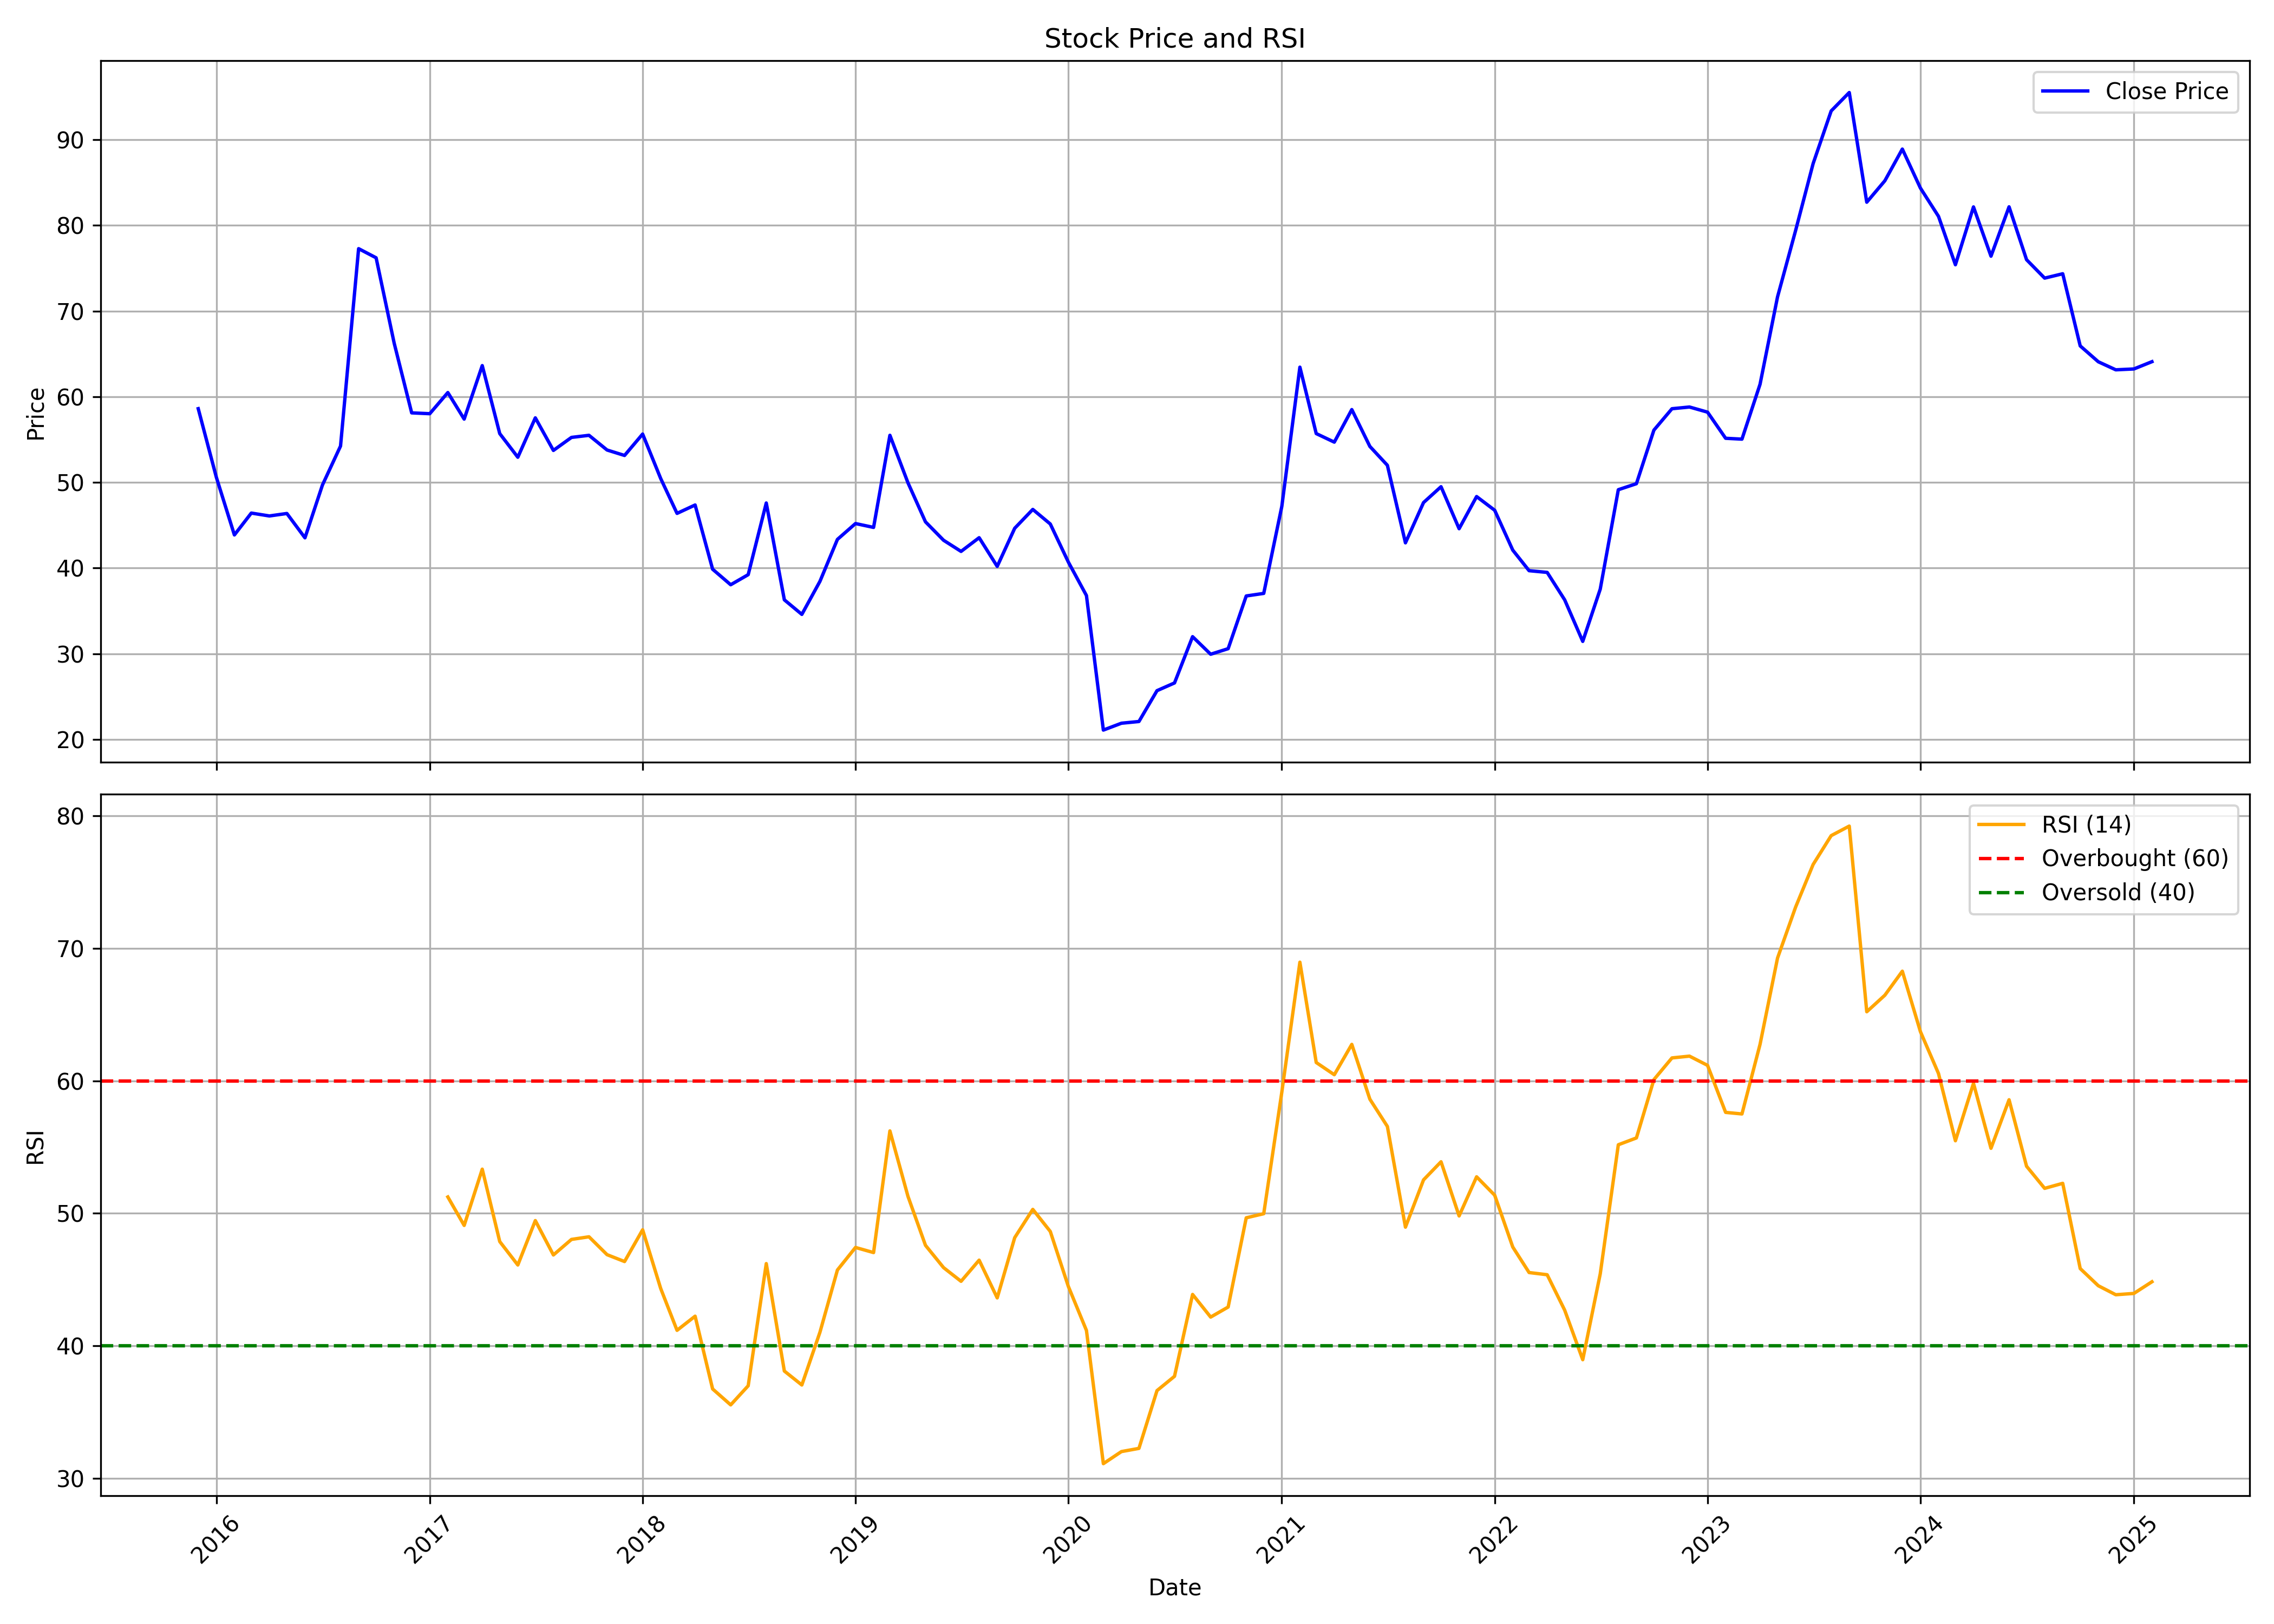

The table this chart was drawn from, first rows:
, date, symbol, open, high, low, close, volume, rsi
0, 2015-12-01, IDFCFIRSTB, 57.31, 60.1, 52.06, 58.61, 62266317, 
1, 2016-01-01, IDFCFIRSTB, 59.14, 59.14, 41.51, 50.61, 70044463, 
2, 2016-02-01, IDFCFIRSTB, 51, 56.58, 43.34, 43.87, 48947723, 
3, 2016-03-01, IDFCFIRSTB, 44.3, 49.17, 42.28, 46.42, 81524514, 
4, 2016-04-01, IDFCFIRSTB, 46.42, 53.07, 45.07, 46.09, 68429753, 
5, 2016-05-01, IDFCFIRSTB, 46.13, 48.54, 44.3, 46.38, 100047080, 
6, 2016-06-01, IDFCFIRSTB, 46.33, 46.66, 42.38, 43.53, 41829099, 
7, 2016-07-01, IDFCFIRSTB, 43.87, 53.36, 43.49, 49.7, 145468114, 
8, 2016-08-01, IDFCFIRSTB, 50.71, 54.97, 46.5, 54.24, 110442490, 
9, 2016-09-01, IDFCFIRSTB, 54.58, 80.71, 54.34, 77.28, 266352422, 
10, 2016-10-01, IDFCFIRSTB, 78.68, 78.83, 70.45, 76.21, 211884840, 
11, 2016-11-01, IDFCFIRSTB, 77.47, 77.57, 63.05, 66.25, 482366469, 
12, 2016-12-01, IDFCFIRSTB, 66.87, 67.6, 53.57, 58.12, 179495586, 
13, 2017-01-01, IDFCFIRSTB, 58.79, 63.78, 57.58, 58.02, 142347766, 
14, 2017-02-01, IDFCFIRSTB, 58.07, 62.04, 57.68, 60.49, 163141106, 51.23
15, 2017-03-01, IDFCFIRSTB, 60.68, 61.02, 57, 57.39, 152530411, 49.09
16, 2017-04-01, IDFCFIRSTB, 57.58, 64.79, 56.08, 63.63, 275733836, 53.33
17, 2017-05-01, IDFCFIRSTB, 63.63, 64.84, 54.49, 55.7, 239635968, 47.87
18, 2017-06-01, IDFCFIRSTB, 55.7, 57.68, 52.79, 52.94, 136392661, 46.1
19, 2017-07-01, IDFCFIRSTB, 53.08, 64.26, 52.79, 57.53, 328226858, 49.45
20, 2017-08-01, IDFCFIRSTB, 58.83, 58.88, 51.48, 53.73, 113243435, 46.85
21, 2017-09-01, IDFCFIRSTB, 54.17, 60.1, 53.88, 55.25, 144903576, 48.03
22, 2017-10-01, IDFCFIRSTB, 55.25, 59.27, 53.39, 55.5, 162011261, 48.23
23, 2017-11-01, IDFCFIRSTB, 55.79, 62.5, 52.9, 53.78, 192146810, 46.88
24, 2017-12-01, IDFCFIRSTB, 53.88, 54.86, 50.16, 53.15, 97587419, 46.36
25, 2018-01-01, IDFCFIRSTB, 53.29, 68.97, 52.66, 55.64, 501230659, 48.75
26, 2018-02-01, IDFCFIRSTB, 55.84, 55.94, 48.49, 50.45, 146180263, 44.32
27, 2018-03-01, IDFCFIRSTB, 50.35, 51.68, 46.19, 46.39, 165509606, 41.17
28, 2018-04-01, IDFCFIRSTB, 47.22, 50.01, 46.04, 47.37, 122493392, 42.23
29, 2018-05-01, IDFCFIRSTB, 47.37, 47.61, 38.6, 39.87, 367302121, 36.74
30, 2018-06-01, IDFCFIRSTB, 40.07, 43.69, 36.83, 38.06, 389945002, 35.54
31, 2018-07-01, IDFCFIRSTB, 38.26, 41.1, 35.07, 39.23, 218406479, 36.98
32, 2018-08-01, IDFCFIRSTB, 39.95, 49.55, 38.8, 47.6, 250076413, 46.2
33, 2018-09-01, IDFCFIRSTB, 47.95, 48.85, 35.8, 36.3, 198538302, 38.09
34, 2018-10-01, IDFCFIRSTB, 36.3, 38.65, 32.7, 34.6, 223900228, 37.04
35, 2018-11-01, IDFCFIRSTB, 34.75, 40.4, 34.45, 38.45, 220261053, 41.02
36, 2018-12-01, IDFCFIRSTB, 38.8, 44.55, 35.35, 43.35, 273820457, 45.72
37, 2019-01-01, IDFCFIRSTB, 43.4, 49.5, 42.2, 45.2, 353130699, 47.42
38, 2019-02-01, IDFCFIRSTB, 45.3, 46.25, 40.25, 44.75, 266715170, 47.03
39, 2019-03-01, IDFCFIRSTB, 45.25, 55.7, 45.15, 55.5, 444631130, 56.22
40, 2019-04-01, IDFCFIRSTB, 55.9, 56.85, 49.1, 49.95, 216681560, 51.28
41, 2019-05-01, IDFCFIRSTB, 49.95, 51.2, 40.0, 45.4, 441751845, 47.58
42, 2019-06-01, IDFCFIRSTB, 45.25, 46.35, 39.8, 43.25, 196991591, 45.9
43, 2019-07-01, IDFCFIRSTB, 43.5, 45.75, 36.0, 41.95, 341663627, 44.87
44, 2019-08-01, IDFCFIRSTB, 41.95, 46.75, 39.6, 43.55, 306254153, 46.46
45, 2019-09-01, IDFCFIRSTB, 43.55, 44.55, 39.4, 40.2, 300186592, 43.61
46, 2019-10-01, IDFCFIRSTB, 40.2, 45.0, 36.2, 44.65, 390364228, 48.16
47, 2019-11-01, IDFCFIRSTB, 44.55, 47.95, 40.9, 46.85, 366213492, 50.3
48, 2019-12-01, IDFCFIRSTB, 47.0, 47.65, 41.9, 45.15, 294298158, 48.63
49, 2020-01-01, IDFCFIRSTB, 45.35, 46.55, 40.2, 40.7, 413769767, 44.48
50, 2020-02-01, IDFCFIRSTB, 40.9, 42.7, 36.6, 36.8, 270789087, 41.16
51, 2020-03-01, IDFCFIRSTB, 37.3, 39.25, 17.65, 21.1, 834503221, 31.1
52, 2020-04-01, IDFCFIRSTB, 21.0, 26.9, 19.5, 21.9, 528014104, 32.01
53, 2020-05-01, IDFCFIRSTB, 21.9, 23.25, 18.45, 22.1, 770280360, 32.25
54, 2020-06-01, IDFCFIRSTB, 23.0, 29.25, 22.4, 25.7, 1364279287, 36.62
55, 2020-07-01, IDFCFIRSTB, 25.95, 29.2, 24.1, 26.6, 893852554, 37.7
56, 2020-08-01, IDFCFIRSTB, 26.6, 34.5, 26.0, 32.0, 1011702892, 43.87
57, 2020-09-01, IDFCFIRSTB, 32.25, 32.75, 26.85, 29.95, 870442894, 42.16
58, 2020-10-01, IDFCFIRSTB, 30.05, 32.25, 29.75, 30.6, 552830104, 42.92
59, 2020-11-01, IDFCFIRSTB, 31.1, 38.5, 29.9, 36.75, 713386893, 49.66
... 51 more rows
